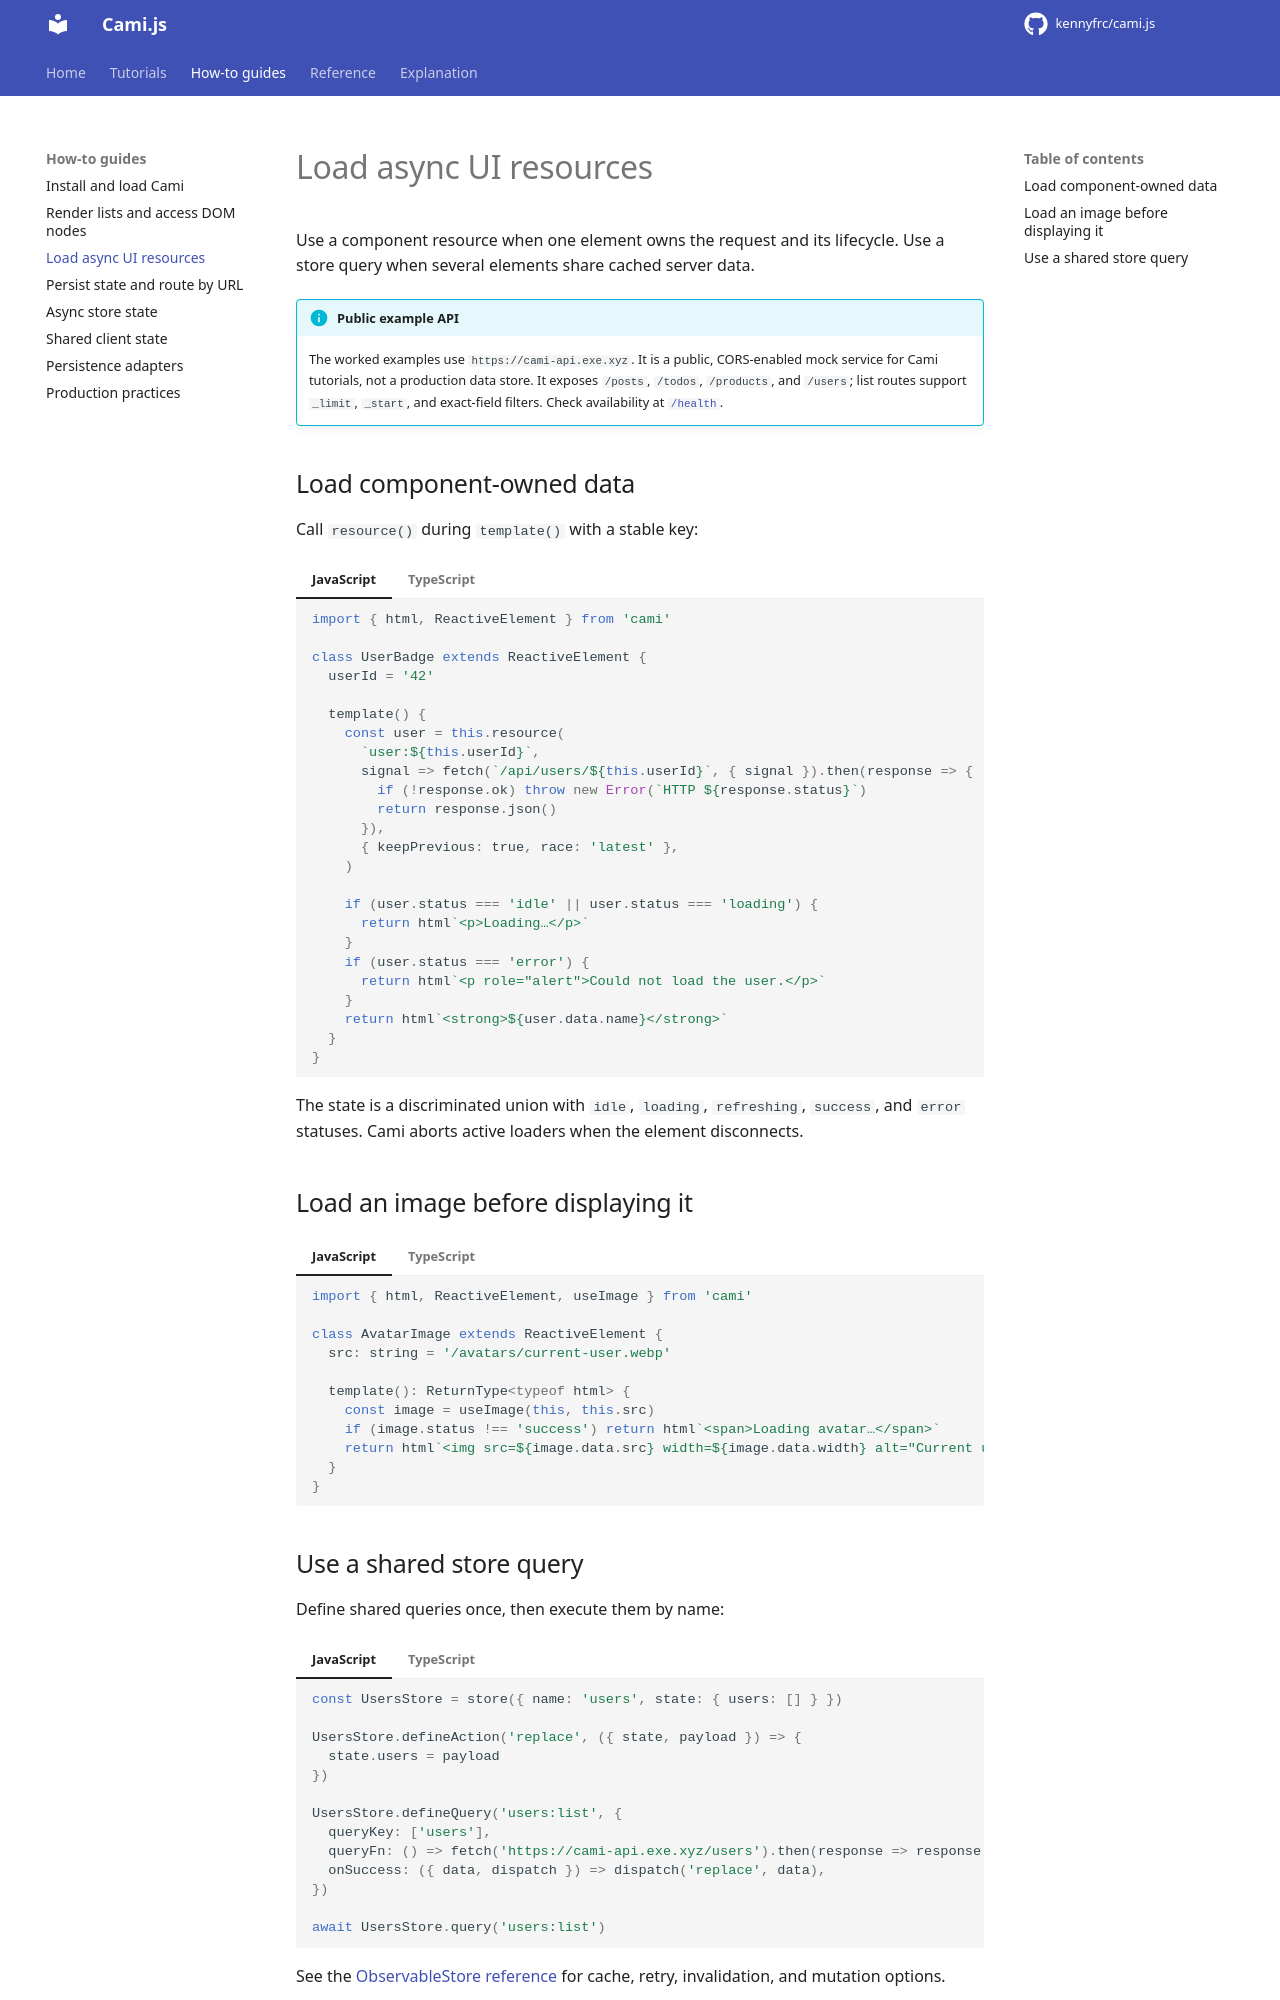

repository: kennyfrc/cami.js · page: how-to/async-ui/index.html · generator: mkdocs

# Load async UI resources

Use a component resource when one element owns the request and its lifecycle. Use a store query when several elements share cached server data.

!!! info "Public example API"
    The worked examples use `https://cami-api.exe.xyz`. It is a public, CORS-enabled mock service for Cami tutorials, not a production data store. It exposes `/posts`, `/todos`, `/products`, and `/users`; list routes support `_limit`, `_start`, and exact-field filters. Check availability at [`/health`](https://cami-api.exe.xyz/health).

## Load component-owned data

Call `resource()` during `template()` with a stable key:

<!-- cami-language-pair -->
=== "JavaScript"

    ```javascript
    import { html, ReactiveElement } from 'cami'

    class UserBadge extends ReactiveElement {
      userId = '42'

      template() {
        const user = this.resource(
          `user:${this.userId}`,
          signal => fetch(`/api/users/${this.userId}`, { signal }).then(response => {
            if (!response.ok) throw new Error(`HTTP ${response.status}`)
            return response.json()
          }),
          { keepPrevious: true, race: 'latest' },
        )

        if (user.status === 'idle' || user.status === 'loading') {
          return html`<p>Loading…</p>`
        }
        if (user.status === 'error') {
          return html`<p role="alert">Could not load the user.</p>`
        }
        return html`<strong>${user.data.name}</strong>`
      }
    }
    ```

=== "TypeScript"

    ```typescript
    import { html, ReactiveElement } from 'cami'

    interface User {
      id: string
      name: string
    }

    class UserBadge extends ReactiveElement {
      userId: string = '42'

      template(): ReturnType<typeof html> {
        const user = this.resource<User>(
          `user:${this.userId}`,
          async (signal: AbortSignal): Promise<User> => {
            const response = await fetch(`/api/users/${this.userId}`, { signal })
            if (!response.ok) throw new Error(`HTTP ${response.status}`)
            return await response.json() as User
          },
          { keepPrevious: true, race: 'latest' },
        )

        if (user.status === 'idle' || user.status === 'loading') {
          return html`<p>Loading…</p>`
        }
        if (user.status === 'error') {
          return html`<p role="alert">Could not load the user.</p>`
        }
        return html`<strong>${user.data.name}</strong>`
      }
    }
    ```

The state is a discriminated union with `idle`, `loading`, `refreshing`, `success`, and `error` statuses. Cami aborts active loaders when the element disconnects.

## Load an image before displaying it

<!-- cami-language-pair -->
=== "JavaScript"

    ```javascript
    import { html, ReactiveElement, useImage } from 'cami'

    class AvatarImage extends ReactiveElement {
      src: string = '/avatars/current-user.webp'

      template(): ReturnType<typeof html> {
        const image = useImage(this, this.src)
        if (image.status !== 'success') return html`<span>Loading avatar…</span>`
        return html`<img src=${image.data.src} width=${image.data.width} alt="Current user" />`
      }
    }
    ```

=== "TypeScript"

    ```typescript
    import { html, ReactiveElement, useImage } from 'cami'

    class AvatarImage extends ReactiveElement {
      src = '/avatars/current-user.webp'

      template() {
        const image = useImage(this, this.src)
        if (image.status !== 'success') return html`<span>Loading avatar…</span>`
        return html`<img src=${image.data.src} width=${image.data.width} alt="Current user" />`
      }
    }
    ```
